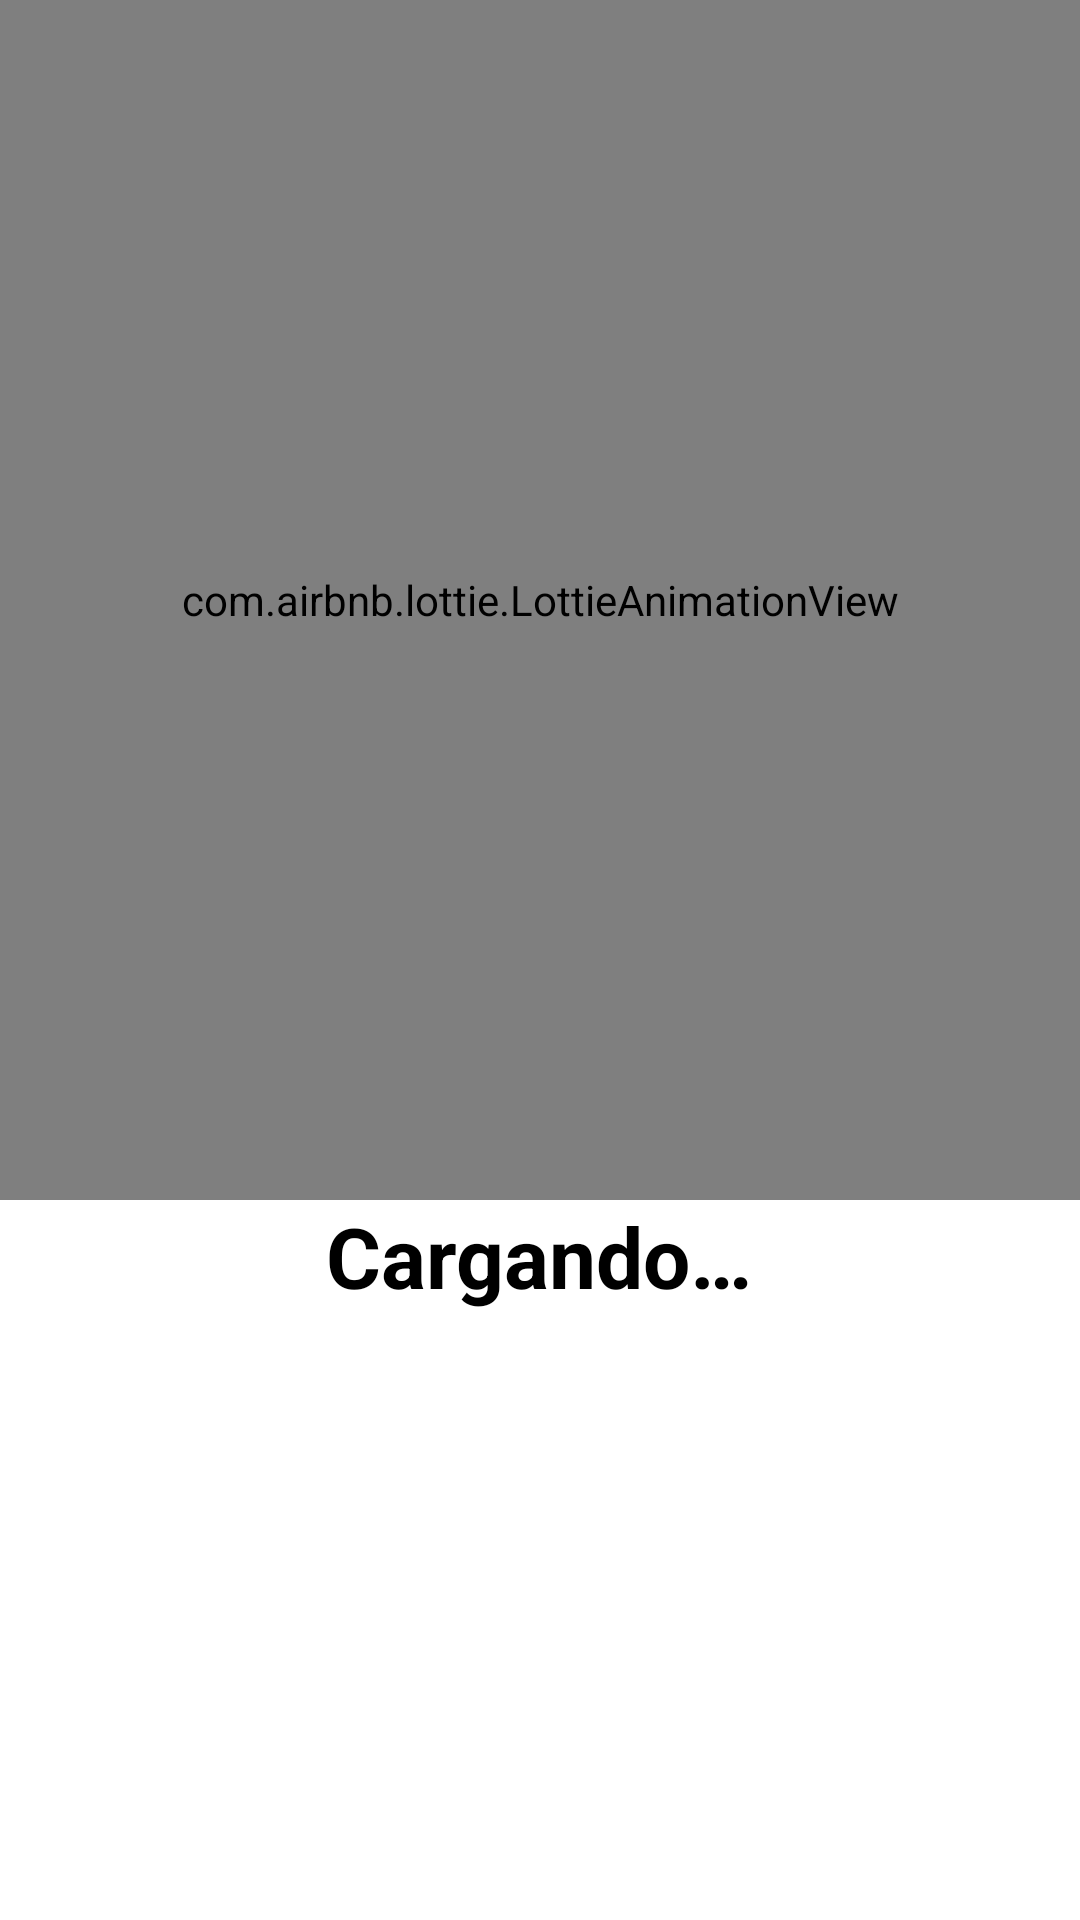

Layout XML and referenced resources for this Android screen:
<!-- AndroidManifest.xml: application theme Theme.SuperMELI.NoActionBar -->
<!-- res/layout/fragment_loading.xml -->
<?xml version="1.0" encoding="utf-8"?>
<LinearLayout
    xmlns:android="http://schemas.android.com/apk/res/android"
    xmlns:app="http://schemas.android.com/apk/res-auto"
    xmlns:tools="http://schemas.android.com/tools"
    android:layout_gravity="center"
    android:orientation="vertical"
    android:layout_width="match_parent"
    android:layout_height="wrap_content">

    <com.airbnb.lottie.LottieAnimationView
        android:layout_gravity="center"
        android:id="@+id/animation_view"
        android:layout_width="match_parent"
        android:layout_height="400dp"
        android:scaleType="centerCrop"
        app:lottie_autoPlay="true"
        app:lottie_loop="true"
        app:lottie_rawRes="@raw/mercadolibre_cargando" />

    <TextView
        android:id="@+id/tvTitle"
        android:layout_gravity="center"
        android:layout_marginStart="30dp"
        android:layout_marginEnd="30dp"
        android:textAppearance="@style/TitleTextAppearance"
        android:text="@string/loading"
        android:layout_width="wrap_content"
        android:layout_height="wrap_content"/>

</LinearLayout>
<!-- resources referenced by this layout -->
<resources>
  <string name="loading">Cargando…</string>
  <style name="TitleTextAppearance" parent="Widget.AppCompat.TextView">
          <item name="fontFamily">@font/gordita_bold</item>
          <item name="android:textStyle">bold</item>
          <item name="android:textSize">28sp</item>
      </style>
  <style name="Theme.SuperMELI.NoActionBar">
          <item name="windowActionBar">false</item>
          <item name="windowNoTitle">true</item>
      </style>
</resources>
